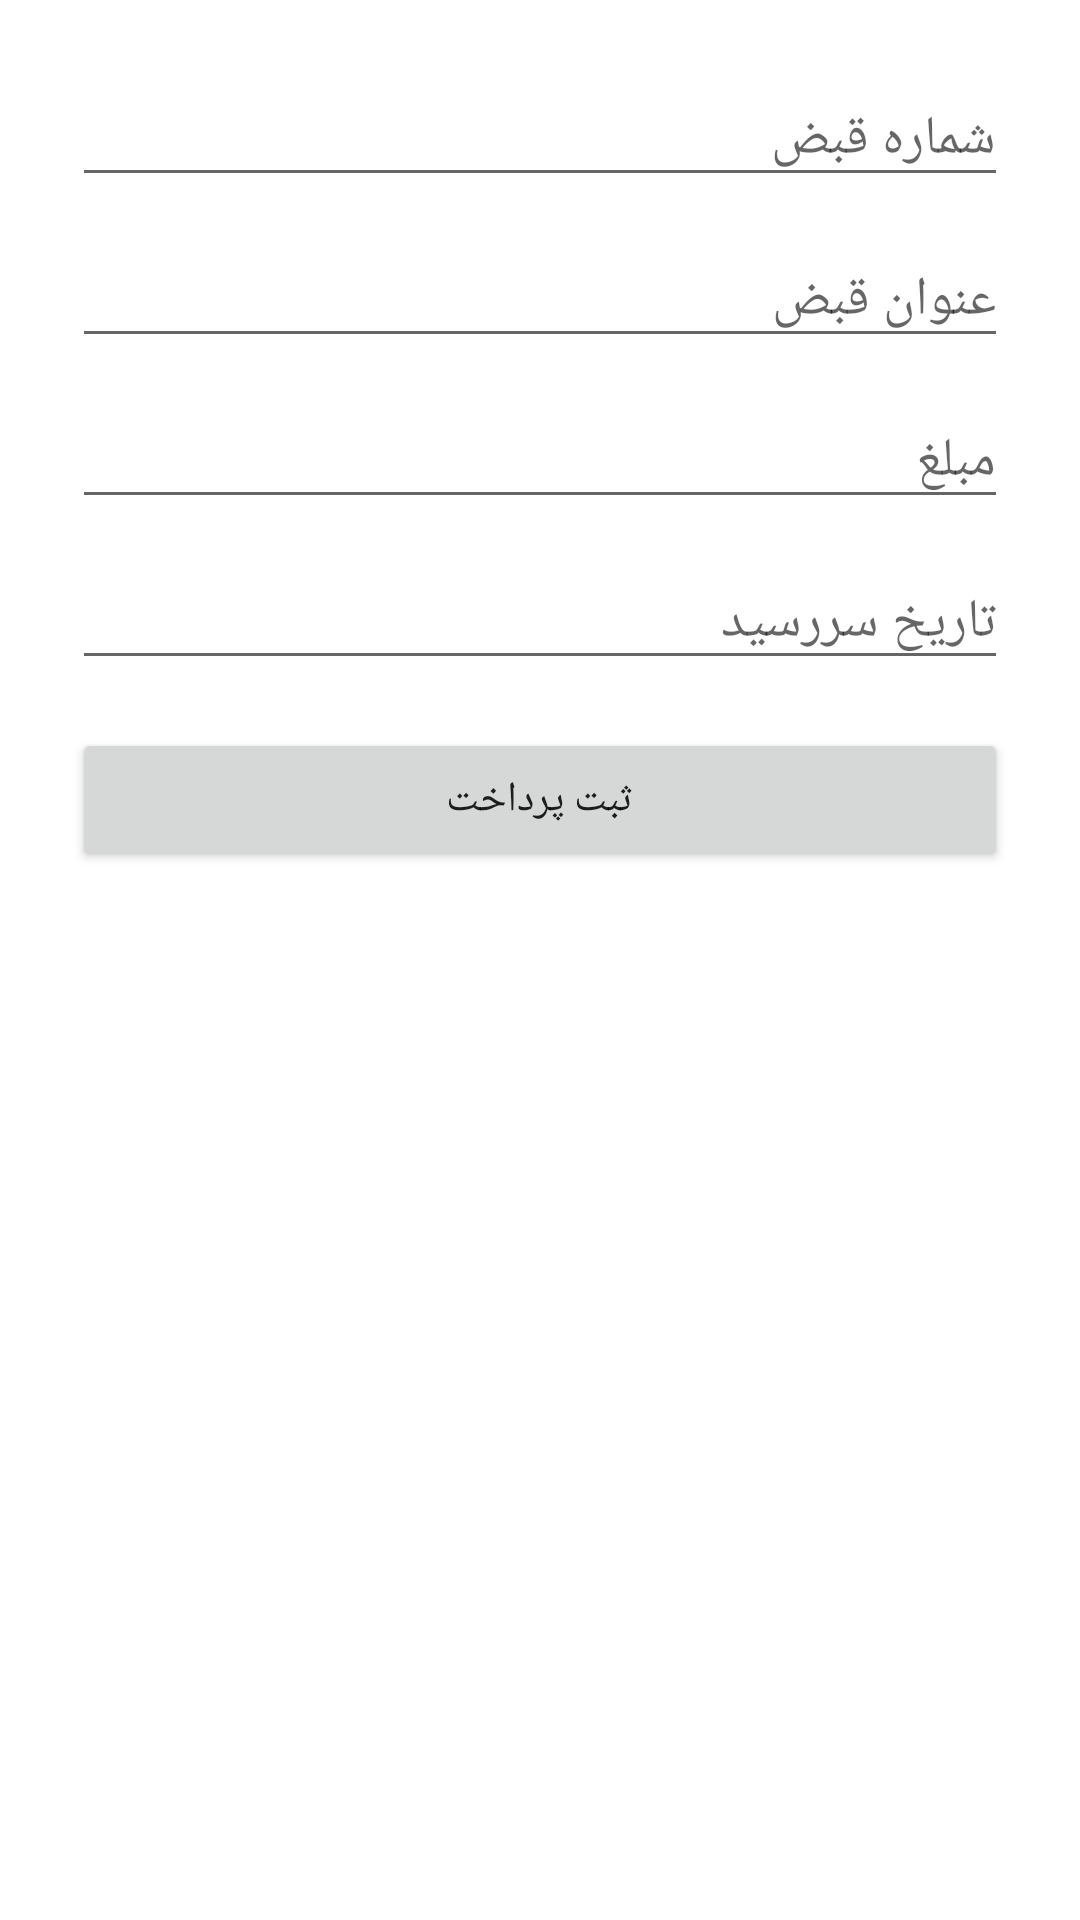

This screen was rendered from an Android layout file. Write that file and the resources it references.
<!-- AndroidManifest.xml: application theme Theme.EplakFixed -->
<!-- res/layout/activity_payment.xml -->
<?xml version="1.0" encoding="utf-8"?>
<LinearLayout xmlns:android="http://schemas.android.com/apk/res/android"
    android:layout_width="match_parent"
    android:layout_height="match_parent"
    android:orientation="vertical"
    android:padding="24dp">

    <EditText
        android:id="@+id/editTextCode"
        android:layout_width="match_parent"
        android:layout_height="wrap_content"
        android:hint="شماره قبض"
        android:layout_marginBottom="12dp" />

    <EditText
        android:id="@+id/editTextTitle"
        android:layout_width="match_parent"
        android:layout_height="wrap_content"
        android:hint="عنوان قبض"
        android:layout_marginBottom="12dp" />

    <EditText
        android:id="@+id/editTextAmount"
        android:layout_width="match_parent"
        android:layout_height="wrap_content"
        android:hint="مبلغ"
        android:inputType="numberDecimal"
        android:layout_marginBottom="12dp" />

    <EditText
        android:id="@+id/editTextDueDate"
        android:layout_width="match_parent"
        android:layout_height="wrap_content"
        android:hint="تاریخ سررسید"
        android:layout_marginBottom="16dp" />

    <Button
        android:id="@+id/buttonSavePayment"
        android:layout_width="match_parent"
        android:layout_height="wrap_content"
        android:text="ثبت پرداخت" />
</LinearLayout>
<!-- resources referenced by this layout -->
<resources>
  <style name="Theme.EplakFixed" parent="Theme.MaterialComponents.DayNight.NoActionBar">
          
          <item name="android:statusBarColor">#000000</item> 
  
          
          <item name="android:windowLightStatusBar">false</item>
  
          
          <item name="colorPrimary">#000000</item>
          <item name="colorPrimaryVariant">#000000</item>
      </style>
</resources>
